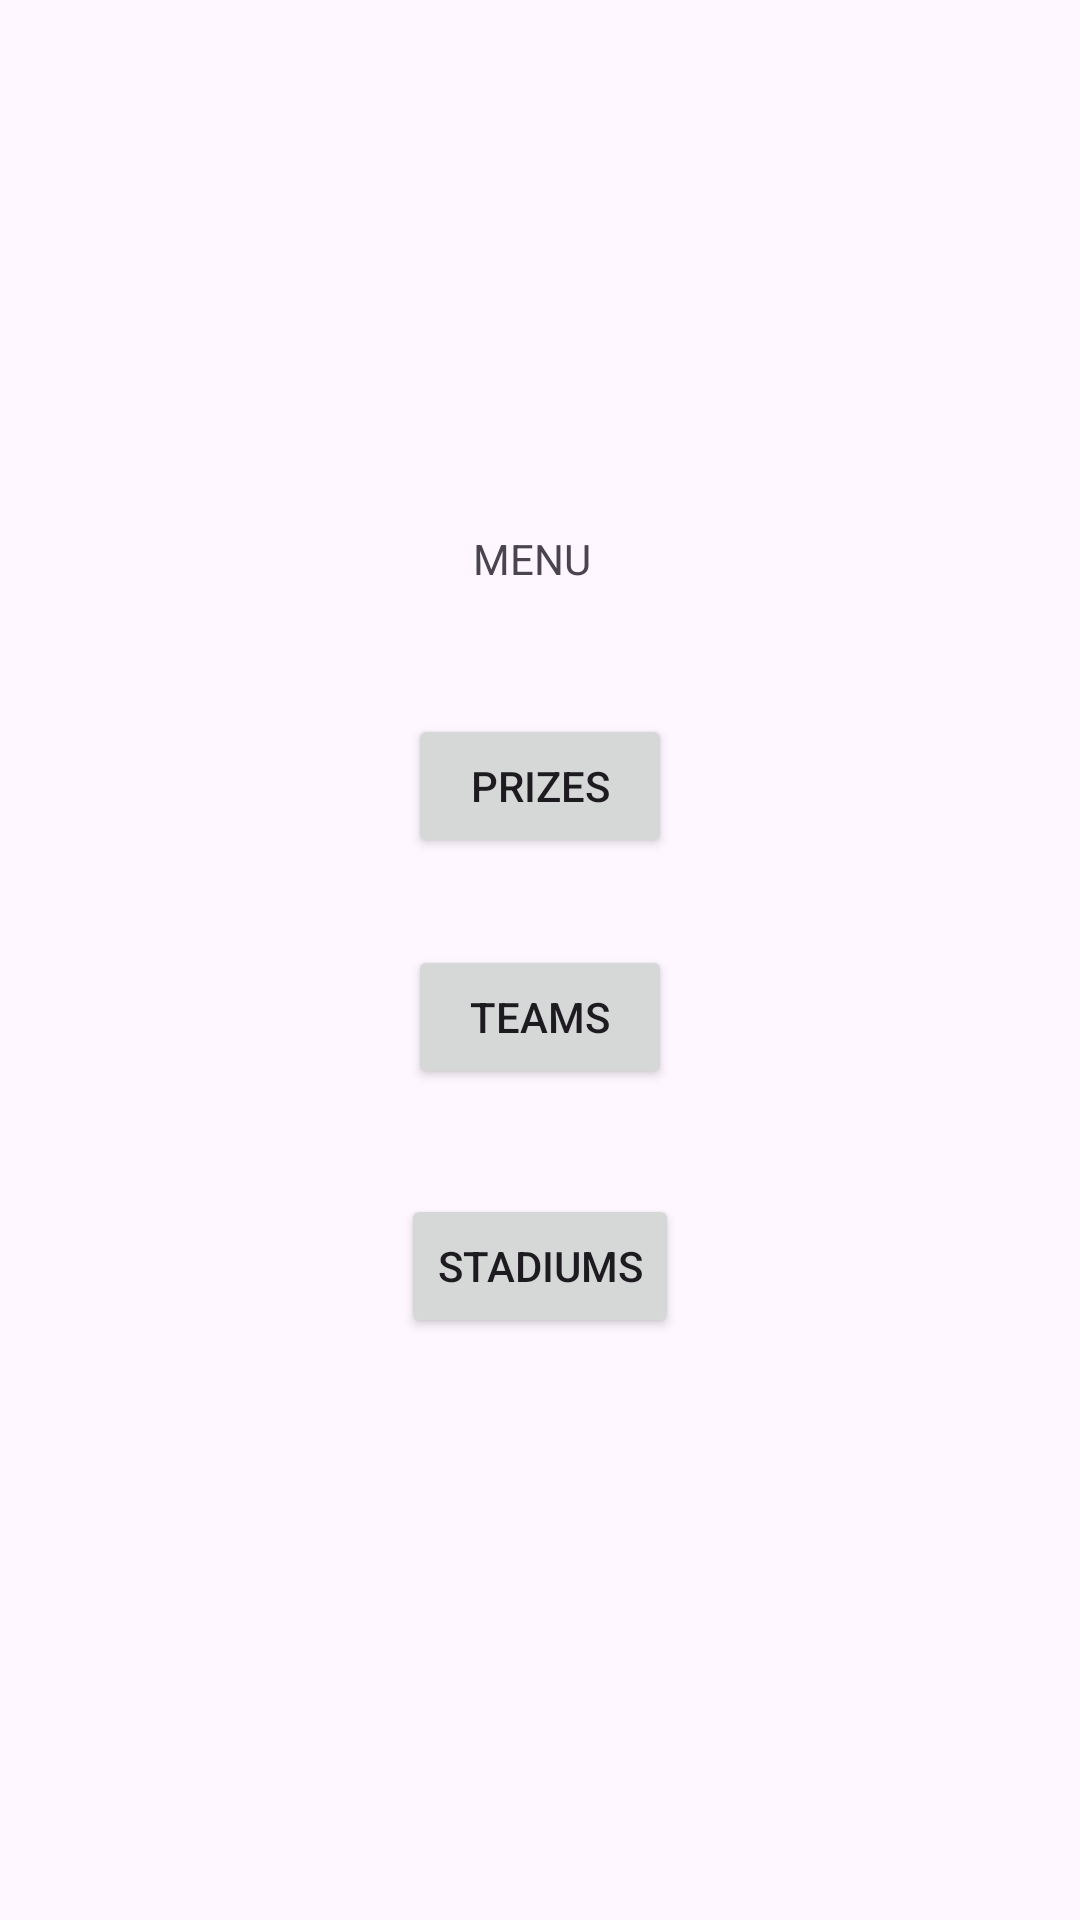

Here is an Android app screen rendered from its layout file. Give the layout XML and the strings, colors and styles it references.
<!-- AndroidManifest.xml: application theme Theme.ExamenParcial_Garay22101570 -->
<!-- res/layout/activity_menu.xml -->
<?xml version="1.0" encoding="utf-8"?>
<androidx.constraintlayout.widget.ConstraintLayout xmlns:android="http://schemas.android.com/apk/res/android"
    xmlns:app="http://schemas.android.com/apk/res-auto"
    xmlns:tools="http://schemas.android.com/tools"
    android:id="@+id/main"
    android:layout_width="match_parent"
    android:layout_height="match_parent"
    tools:context=".MenuActivity">

    <ImageView
        android:id="@+id/imageView"
        android:layout_width="276dp"
        android:layout_height="0dp"
        android:layout_marginTop="4dp"
        android:layout_marginBottom="27dp"
        app:layout_constraintBottom_toTopOf="@+id/textView3"
        app:layout_constraintEnd_toEndOf="parent"
        app:layout_constraintHorizontal_bias="0.496"
        app:layout_constraintStart_toStartOf="parent"
        app:layout_constraintTop_toTopOf="parent"
        app:srcCompat="@drawable/copaamerica" />

    <TextView
        android:id="@+id/textView3"
        android:layout_width="wrap_content"
        android:layout_height="wrap_content"
        android:layout_marginEnd="27dp"
        android:layout_marginBottom="43dp"
        android:includeFontPadding="false"
        android:text="MENU"
        app:layout_constraintBottom_toTopOf="@+id/btnPrizes"
        app:layout_constraintEnd_toEndOf="@+id/btnPrizes"
        app:layout_constraintTop_toBottomOf="@+id/imageView" />

    <Button
        android:id="@+id/btnPrizes"
        android:layout_width="wrap_content"
        android:layout_height="wrap_content"
        android:layout_marginBottom="29dp"
        android:text="PRIZES"
        app:layout_constraintBottom_toTopOf="@+id/btnTeams"
        app:layout_constraintEnd_toEndOf="parent"
        app:layout_constraintStart_toStartOf="parent"
        app:layout_constraintTop_toBottomOf="@+id/textView3" />

    <Button
        android:id="@+id/btnTeams"
        android:layout_width="wrap_content"
        android:layout_height="wrap_content"
        android:layout_marginBottom="35dp"
        android:text="TEAMS"
        app:layout_constraintBottom_toTopOf="@+id/btnStadiums"
        app:layout_constraintStart_toStartOf="@+id/btnPrizes"
        app:layout_constraintTop_toBottomOf="@+id/btnPrizes" />

    <Button
        android:id="@+id/btnStadiums"
        android:layout_width="wrap_content"
        android:layout_height="wrap_content"
        android:layout_marginBottom="194dp"
        android:text="STADIUMS"
        app:layout_constraintBottom_toBottomOf="parent"
        app:layout_constraintEnd_toEndOf="parent"
        app:layout_constraintStart_toStartOf="parent"
        app:layout_constraintTop_toBottomOf="@+id/btnTeams" />
</androidx.constraintlayout.widget.ConstraintLayout>
<!-- resources referenced by this layout -->
<resources>
  <style name="Theme.ExamenParcial_Garay22101570" parent="Base.Theme.ExamenParcial_Garay22101570" />
  <style name="Base.Theme.ExamenParcial_Garay22101570" parent="Theme.Material3.DayNight.NoActionBar">
          
          
      </style>
</resources>
